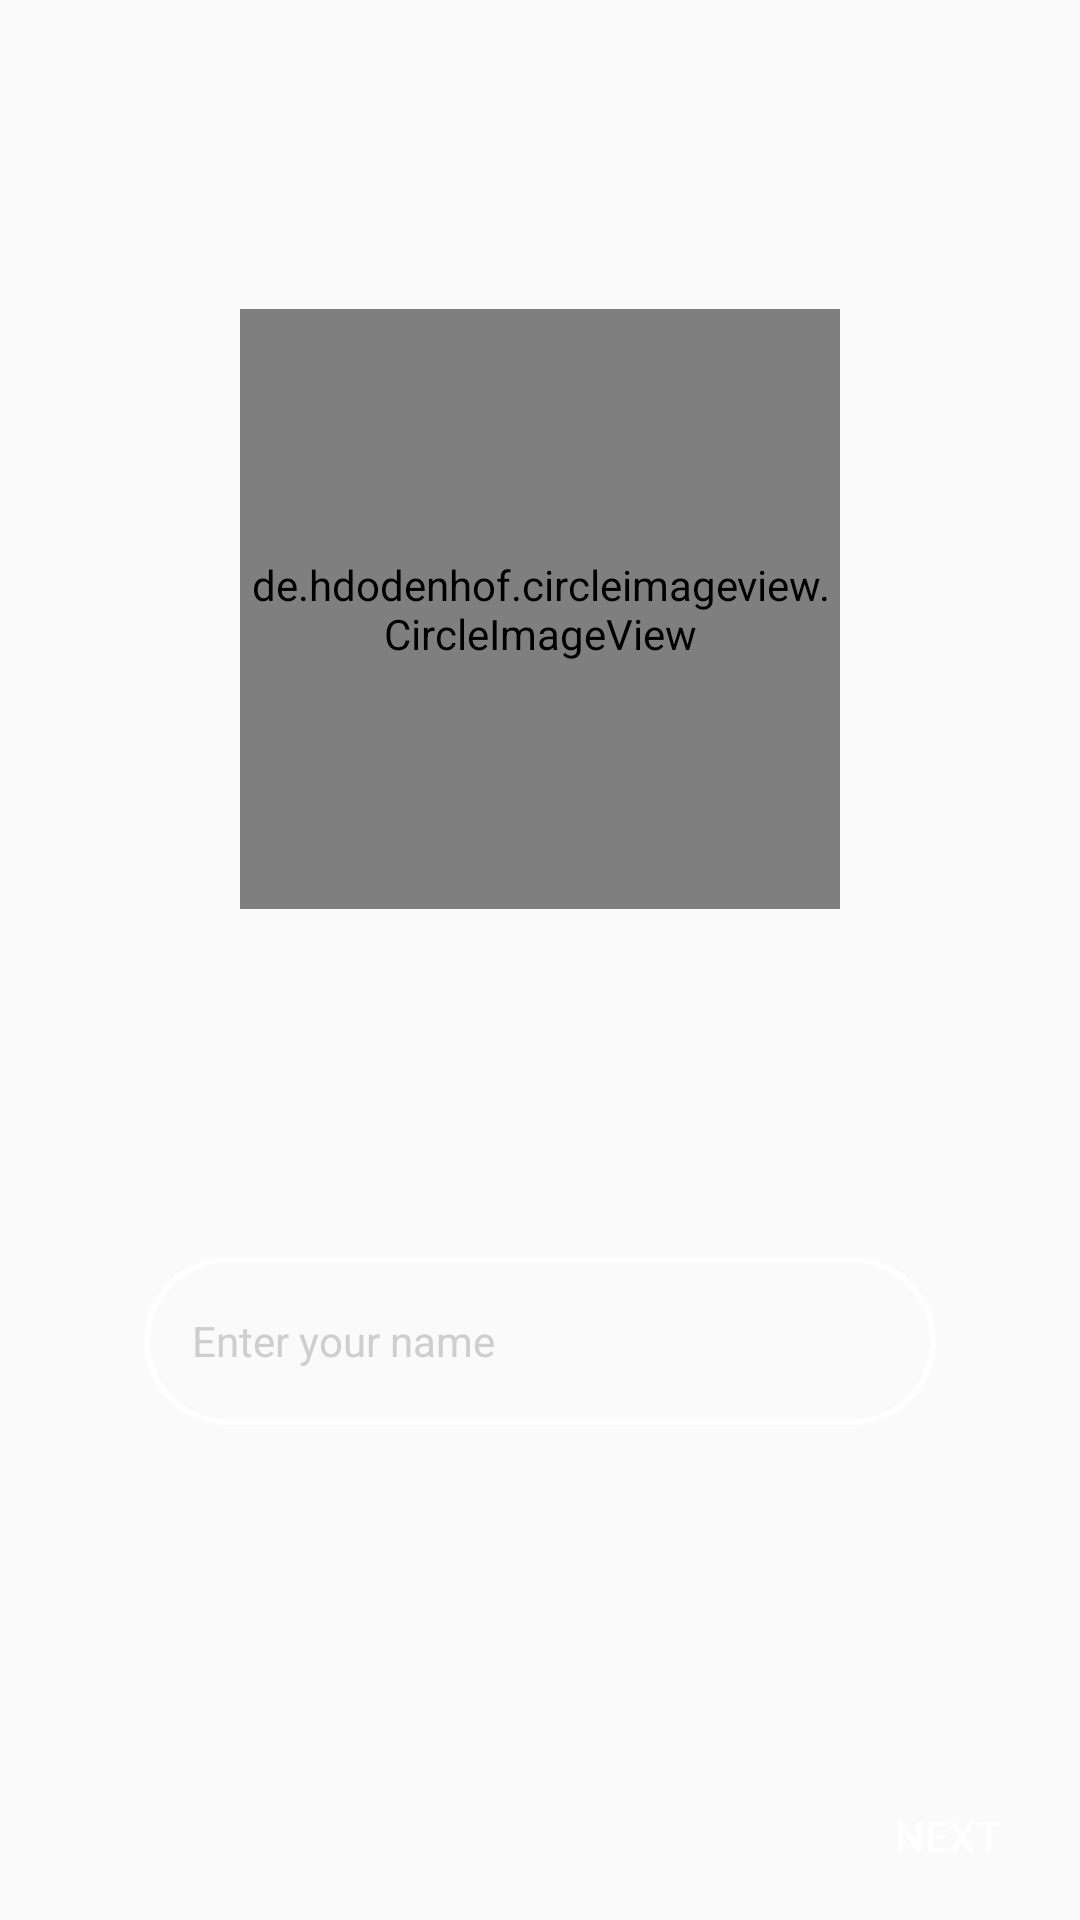

Here is an Android app screen rendered from its layout file. Give the layout XML and the strings, colors and styles it references.
<!-- AndroidManifest.xml: application theme AppTheme.Base -->
<!-- res/layout/fragment_setup_profile.xml -->
<RelativeLayout xmlns:android="http://schemas.android.com/apk/res/android"
    xmlns:tools="http://schemas.android.com/tools"
    android:layout_width="match_parent"
    android:layout_height="match_parent"
    tools:context="com.grizzly.keepup.login.setup.SetupProfileFragment">


    <de.hdodenhof.circleimageview.CircleImageView
        android:id="@+id/profile_setup_image"
        android:layout_width="200dp"
        android:layout_height="200dp"
        android:layout_above="@+id/profile_setup_name"
        android:layout_centerHorizontal="true"
        android:layout_marginBottom="116dp"
        android:src="@drawable/default_profile" />

    <EditText
        android:id="@+id/profile_setup_name"
        android:layout_width="match_parent"
        android:layout_height="@dimen/button_height"
        android:background="@drawable/rounded_input"
        android:layout_alignParentBottom="true"
        android:layout_alignParentStart="true"
        android:layout_marginBottom="165dp"
        android:textSize="@dimen/button_text_height"
        android:layout_marginLeft="@dimen/button_margin"
        android:layout_marginRight="@dimen/button_margin"
        android:hint="Enter your name"
        tools:ignore="TextFields"
        android:paddingLeft="@dimen/button_padding"
        android:textColor="@color/text_light"
        android:textColorHint="@color/text_gray"/>

    <Button
        android:background="@drawable/background_transparent"
        android:id="@+id/profile_setup_button"
        android:layout_width="wrap_content"
        android:layout_height="@dimen/button_height"
        android:layout_alignParentBottom="true"
        android:layout_alignParentRight="true"
        android:text="Next"
        android:textColor="@color/text_light"
        android:textSize="@dimen/button_text_height"/>


</RelativeLayout>
<!-- resources referenced by this layout -->
<resources>
  <color name="text_gray">#cecece</color>
  <color name="text_light">#ffffff</color>
  <dimen name="button_height">56dp</dimen>\
  <dimen name="button_margin">48dp</dimen>
  <dimen name="button_padding">16dp</dimen>
  <dimen name="button_text_height">14sp</dimen>
  <!-- drawable rounded_input (drawable-xhdpi) -->
  <?xml version="1.0" encoding="utf-8"?>
  <selector xmlns:android="http://schemas.android.com/apk/res/android">
      <item>
          <shape android:shape="rectangle">
              <solid android:color="@android:color/transparent"/>
              <stroke android:width="2dp" android:color="#ffffff"/>
              <corners android:radius="32dp"/>
              
              
          </shape>
      </item>
  </selector>
  <style name="AppTheme.Base" parent="Theme.AppCompat.Light.NoActionBar">
          <item name="colorPrimary">#2F3045</item>
          <item name="colorPrimaryDark">#232534</item>
          <item name="colorAccent">#000000</item>
          <item name="android:windowIsTranslucent">true</item>
      </style>
</resources>
